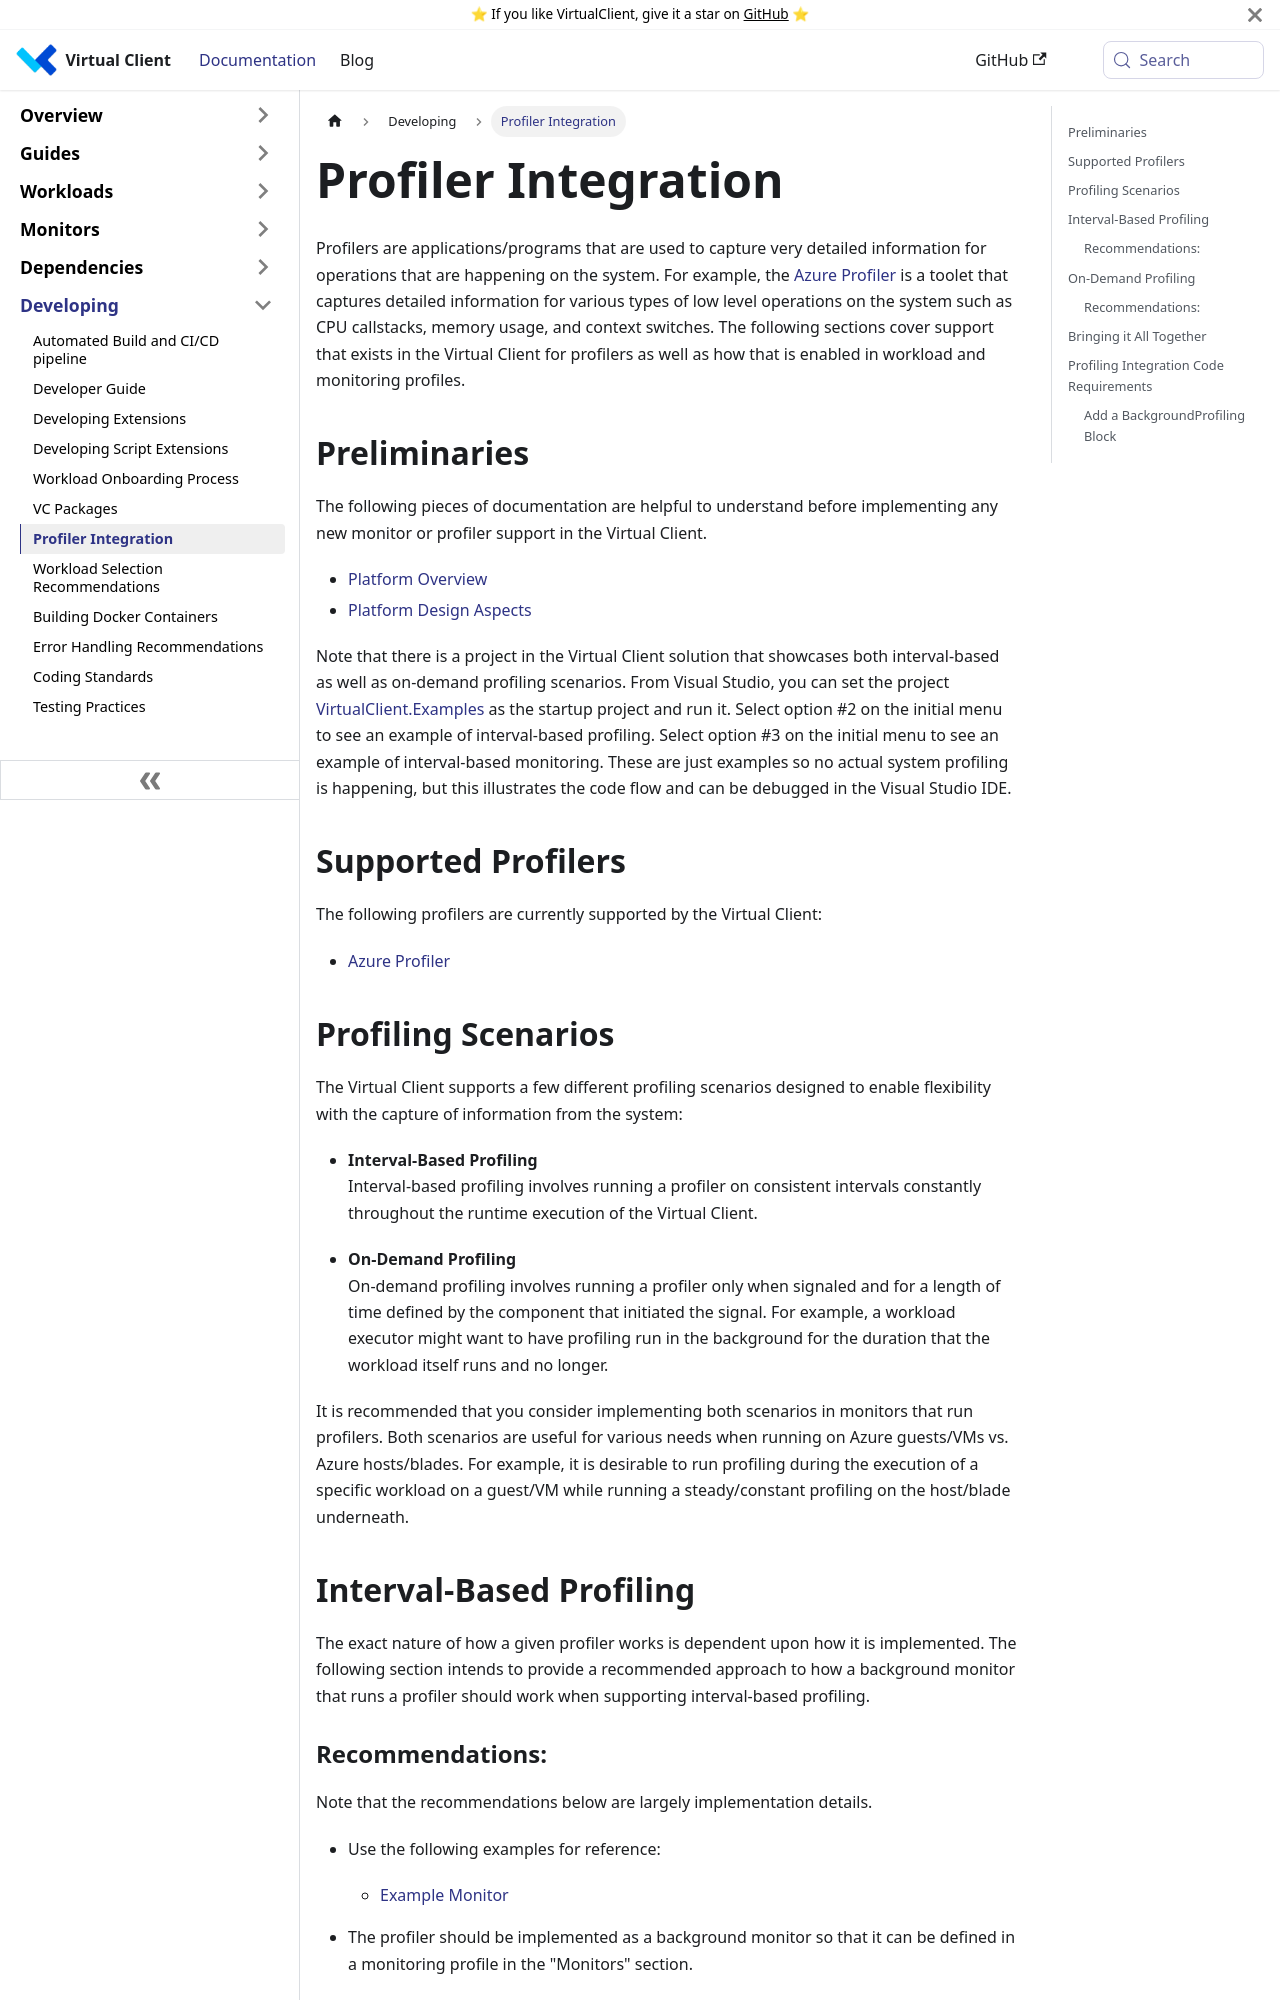

repository: microsoft/VirtualClient · page: docs/developing/develop-profiling-monitor/index.html · generator: docusaurus

---
sidebar_position: 10
---

# Profiler Integration
Profilers are applications/programs that are used to capture very detailed information for operations that are happening on the
system. For example, the [Azure Profiler](https://eng.ms/docs/products/azure-profiler/azure-profiler) is a toolet that captures
detailed information for various types of low level operations on the system such as CPU callstacks, memory usage, and context
switches. The following sections cover support that exists in the Virtual Client for profilers as well as how that is enabled in
workload and monitoring profiles.

### Preliminaries
The following pieces of documentation are helpful to understand before implementing any new monitor or profiler support in the
Virtual Client.

* [Platform Overview](https://github.com/microsoft/VirtualClient/blob/main/website/docs/overview/features.md)
* [Platform Design Aspects](https://github.com/microsoft/VirtualClient/blob/main/website/docs/overview/design.md)

Note that there is a project in the Virtual Client solution that showcases both interval-based as well as on-demand profiling
scenarios. From Visual Studio, you can set the project [VirtualClient.Examples](https://msazure.visualstudio.com/One/_git/CRC-AIR-Workloads?path=/src/VirtualClient/VirtualClient.Examples)
as the startup project and run it. Select option #2 on the initial menu to see an example of interval-based profiling. Select option #3
on the initial menu to see an example of interval-based monitoring. These are just examples so no actual system profiling is happening,
but this illustrates the code flow and can be debugged in the Visual Studio IDE.

### Supported Profilers
The following profilers are currently supported by the Virtual Client:

* [Azure Profiler](https://eng.ms/docs/products/azure-profiler/azure-profiler)

### Profiling Scenarios
The Virtual Client supports a few different profiling scenarios designed to enable flexibility with the capture of information from the
system:

* **Interval-Based Profiling**  
  Interval-based profiling involves running a profiler on consistent intervals constantly throughout the runtime execution of the Virtual
  Client.

* **On-Demand Profiling**  
  On-demand profiling involves running a profiler only when signaled and for a length of time defined by the component that initiated the
  signal. For example, a workload executor might want to have profiling run in the background for the duration that the workload itself runs
  and no longer.

It is recommended that you consider implementing both scenarios in monitors that run profilers. Both scenarios are useful for various needs
when running on Azure guests/VMs vs. Azure hosts/blades. For example, it is desirable to run profiling during the execution of a specific workload
on a guest/VM while running a steady/constant profiling on the host/blade underneath.

### Interval-Based Profiling
The exact nature of how a given profiler works is dependent upon how it is implemented. The following section intends to provide a recommended
approach to how a background monitor that runs a profiler should work when supporting interval-based profiling.
